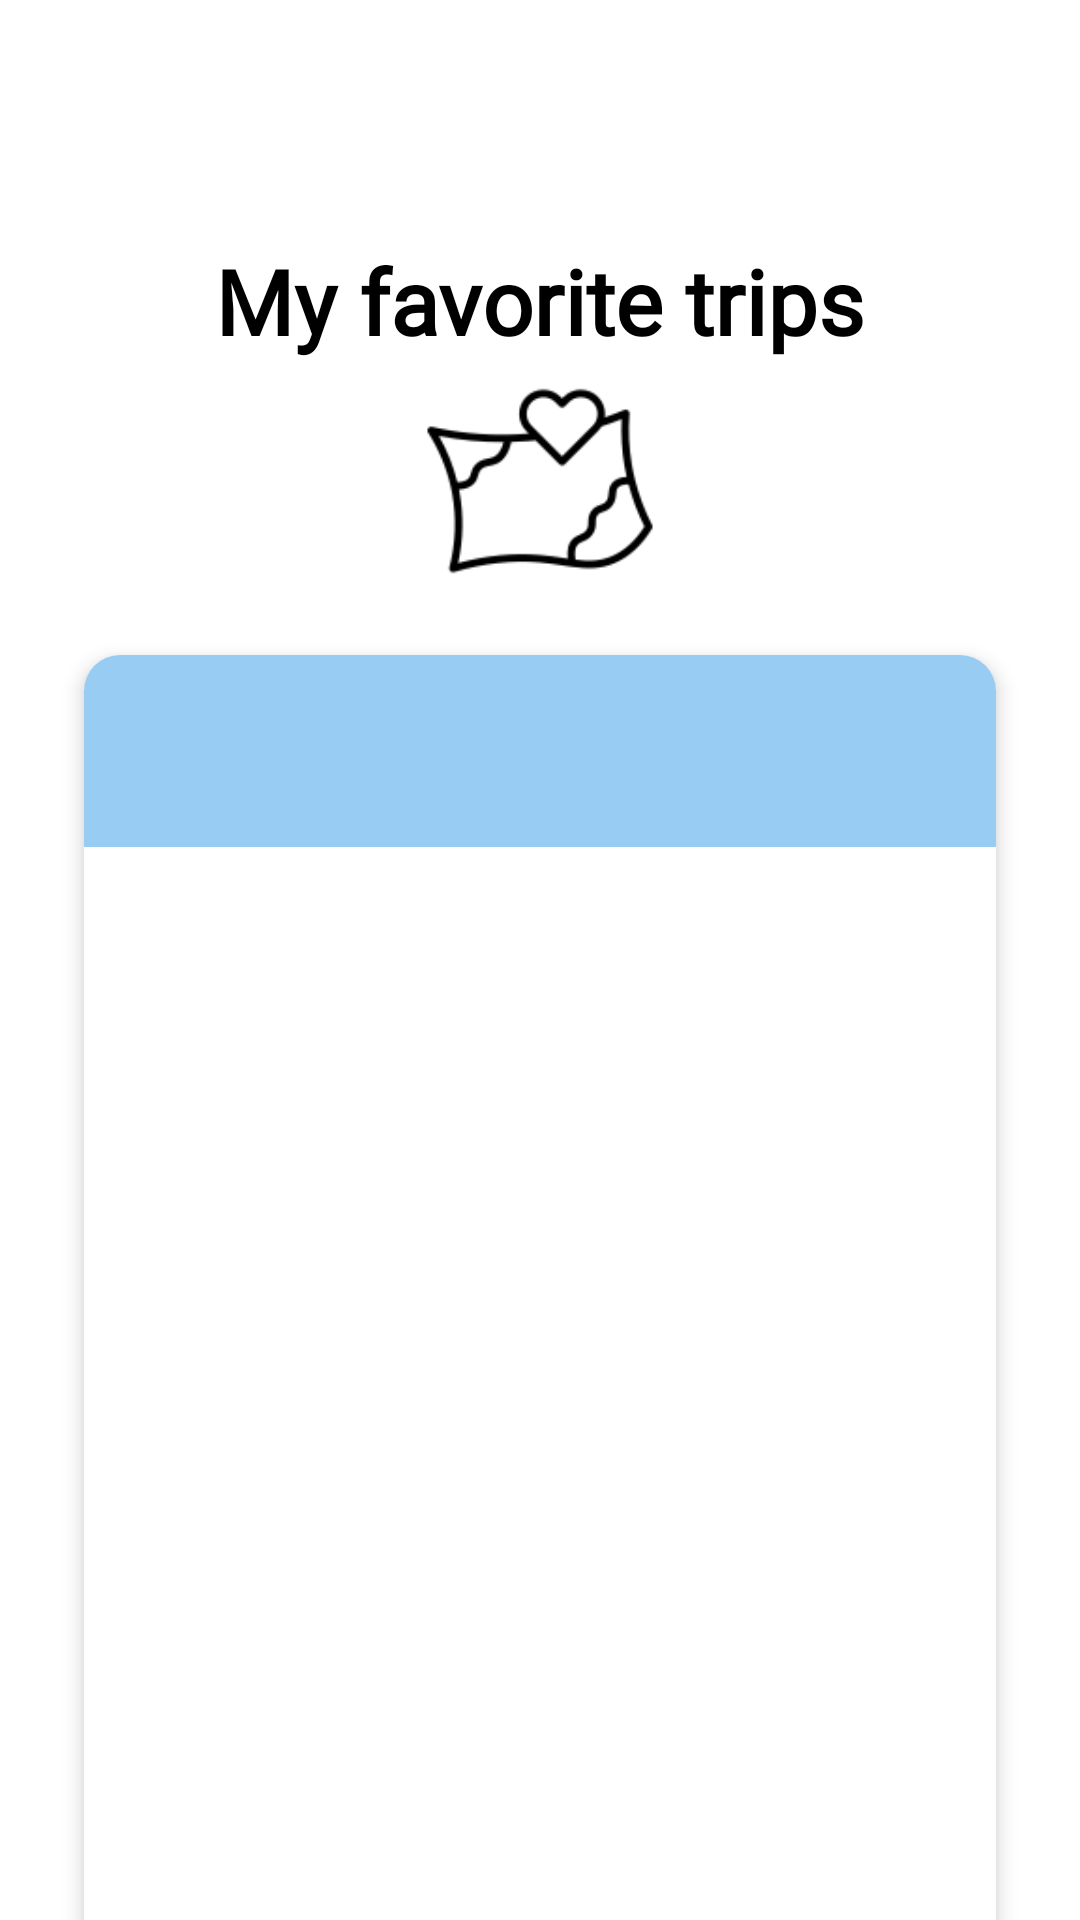

Reconstruct the res/layout file that produces this screen, plus the resources it refers to.
<!-- AndroidManifest.xml: application theme Theme.Final_NextStop -->
<!-- res/layout/favorite_posts_layout.xml -->
<?xml version="1.0" encoding="utf-8"?>
<androidx.core.widget.NestedScrollView xmlns:android="http://schemas.android.com/apk/res/android"
    xmlns:tools="http://schemas.android.com/tools"
    android:layout_width="match_parent"
    android:layout_height="match_parent"
    xmlns:app="http://schemas.android.com/apk/res-auto"
    android:fillViewport="true"
    android:background="@color/white"
    tools:context=".ui.all_characters.FavoritePostsFragment">



    <LinearLayout
        android:layout_width="match_parent"
        android:layout_height="wrap_content"
        android:orientation="vertical"
        android:padding="20dp">

        <LinearLayout
            android:layout_width="match_parent"
            android:layout_height="60dp"
            android:orientation="horizontal">

            <ImageView
                android:layout_width="0dp"
                android:layout_height="match_parent"
                android:id="@+id/img_logo"
                android:layout_gravity="start"
                android:src="@drawable/logo_of_app"
                android:layout_weight="0.1" />

            <Space
                android:layout_width="0dp"
                android:layout_height="match_parent"
                android:layout_weight="0.7"/>



        </LinearLayout>

        <TextView
            android:layout_width="wrap_content"
            android:layout_height="wrap_content"
            android:text="@string/my_favorite_trips"
            android:textSize="30sp"
            android:textStyle="bold"
            android:layout_gravity="center"
            android:textColor="@color/black"
            android:fontFamily="@font/rubik_variablefont_wght"/>

        <ImageView
            android:layout_width="100dp"
            android:layout_height="80dp"
            android:layout_gravity="center"
            android:id="@+id/weather_image_view"
            android:src="@drawable/favorite_trips"
            android:layout_marginBottom="10dp"/>

        <androidx.cardview.widget.CardView
            android:id="@+id/cardFavoritePosts"
            android:layout_width="match_parent"
            android:layout_height="wrap_content"
            android:layout_margin="8dp"
            android:background="@color/white"
            app:cardCornerRadius="12dp"
            app:cardElevation="4dp">

            <LinearLayout
                android:layout_width="match_parent"
                android:layout_height="wrap_content"
                android:orientation="vertical">

                <androidx.appcompat.widget.Toolbar
                    android:id="@+id/my_toolbar"
                    android:layout_width="match_parent"
                    android:layout_height="?attr/actionBarSize"
                    android:background="@color/light_blue"
                    app:titleTextColor="@color/light_blue" />

                <FrameLayout
                    android:layout_width="match_parent"
                    android:layout_height="500dp">


                    <androidx.recyclerview.widget.RecyclerView
                        android:id="@+id/recycler_favorite_posts"
                        android:layout_width="match_parent"
                        android:layout_height="match_parent"
                        android:background="@color/white"
                        android:nestedScrollingEnabled="true"
                        android:overScrollMode="always" />

                    <TextView
                        android:id="@+id/text_view_no_posts"
                        android:layout_width="match_parent"
                        android:layout_height="match_parent"
                        android:gravity="center"
                        android:padding="24dp"
                        android:text="@string/you_haven_t_liked_any_posts_yet_ntap_the_heart_icon_on_a_post_to_add_it_to_your_favorites"
                        android:textAlignment="center"
                        android:textColor="@color/black"
                        android:textSize="16sp"
                        android:background="@color/white"
                        android:visibility="gone" />

                </FrameLayout>
            </LinearLayout>
        </androidx.cardview.widget.CardView>


    </LinearLayout>
</androidx.core.widget.NestedScrollView>
<!-- resources referenced by this layout -->
<resources>
  <color name="black">#FF000000</color>
  <color name="light_blue">#99CCF2</color>
  <color name="white">#FFFFFFFF</color>
  <!-- drawable favorite_trips: png bitmap (drawable, 3671 bytes) -->
  <string name="my_favorite_trips">My favorite trips</string>
  <string name="you_haven_t_liked_any_posts_yet_ntap_the_heart_icon_on_a_post_to_add_it_to_your_favorites">You haven\'t liked any posts yet.\nTap the heart icon on a post to add it to your favorites.</string>
  <style name="Theme.Final_NextStop" parent="Base.Theme.Final_NextStop" />
  <style name="Base.Theme.Final_NextStop" parent="Theme.Material3.DayNight.NoActionBar">
          
          
      </style>
</resources>
